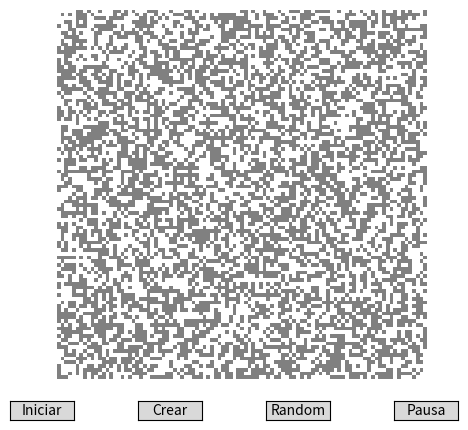

Python code for this plot:
import numpy as np
import matplotlib.pyplot as plt
from matplotlib.animation import FuncAnimation
from matplotlib.colors import ListedColormap
from matplotlib.widgets import Button

# Tamaño del tablero
width, height = 100, 100
nxC, nyC = 99, 99

# Dimensiones de cada celda
dimCW = width / nxC
dimCH = height / nyC

# Inicializar el estado del juego con células vivas y muertas aleatoriamente
gameState = np.random.choice([0, 1], size=(nxC, nyC))

# Variable para pausar y reanudar el juego
pauseExect = True

# Crear el mapa de colores personalizado
cmap = ListedColormap(['gray', 'white'])

# Crear la figura y el gráfico
fig, ax = plt.subplots()
plt.axis('off')
cax = ax.imshow(gameState, cmap=cmap)

# Función para manejar los clics del ratón en el gráfico
def on_click(event):
    global gameState
    x, y = int(event.ydata), int(event.xdata)
    gameState[x][y] = 1 if gameState[x][y] == 0 else 0
    cax.set_data(gameState)
    fig.canvas.draw()

#pausar    
def on_key_press(event):
    global pauseExect
    if event.key == 'enter':
        pauseExect = not pauseExect

# Función de actualización para la animación del gráfico
def update(frameNum):
    global gameState
    newGameState = gameState.copy()

    if not pauseExect:
        for x in range(nxC):
            for y in range(nyC):
                # Calcular el número de vecinos vivos
                n_neigh = gameState[(x - 1) % nxC, (y - 1) % nyC] + \
                          gameState[(x) % nxC, (y - 1) % nyC] + \
                          gameState[(x + 1) % nxC, (y - 1) % nyC] + \
                          gameState[(x - 1) % nxC, (y) % nyC] + \
                          gameState[(x + 1) % nxC, (y) % nyC] + \
                          gameState[(x - 1) % nxC, (y + 1) % nyC] + \
                          gameState[(x) % nxC, (y + 1) % nyC] + \
                          gameState[(x + 1) % nxC, (y + 1) % nyC]

                # Reglas del Juego de la Vida
                if gameState[x, y] == 0 and n_neigh == 3:
                    newGameState[x, y] = 1
                elif gameState[x, y] == 1 and (n_neigh < 2 or n_neigh > 3):
                    newGameState[x, y] = 0

    # Actualizar el estado del juego
    gameState = newGameState
    cax.set_data(gameState)
    return cax,

def start_button_callback(event):
    global pauseExect
    pauseExect = False

def create_button_callback(event):
    global gameState, pauseExect
    pauseExect = True
    gameState = np.zeros((nxC, nyC))
    cax.set_data(gameState)
    fig.canvas.draw()

def random_button_callback(event):
    global gameState, pauseExect
    pauseExect = True
    gameState = np.random.choice([0, 1], size=(nxC, nyC))
    cax.set_data(gameState)
    fig.canvas.draw()

def pause_button_callback(event):
    global pauseExect
    pauseExect = not pauseExect

# Crear y posicionar los botones
start_button_ax = plt.axes([0.15, 0.025, 0.1, 0.04])
create_button_ax = plt.axes([0.35, 0.025, 0.1, 0.04])
random_button_ax = plt.axes([0.55, 0.025, 0.1, 0.04])
pause_button_ax = plt.axes([0.75, 0.025, 0.1, 0.04])

start_button = Button(start_button_ax, 'Iniciar')
create_button = Button(create_button_ax, 'Crear')
random_button = Button(random_button_ax, 'Random')
pause_button = Button(pause_button_ax, 'Pausa')

start_button.on_clicked(start_button_callback)
create_button.on_clicked(create_button_callback)
random_button.on_clicked(random_button_callback)
pause_button.on_clicked(pause_button_callback)

# Conectar eventos de clic y pulsación de teclas
fig.canvas.mpl_connect('button_press_event', on_click)
fig.canvas.mpl_connect('key_press_event', on_key_press)

# Crear y mostrar la animación
ani = FuncAnimation(fig, update, interval=200, blit=True)
plt.show()